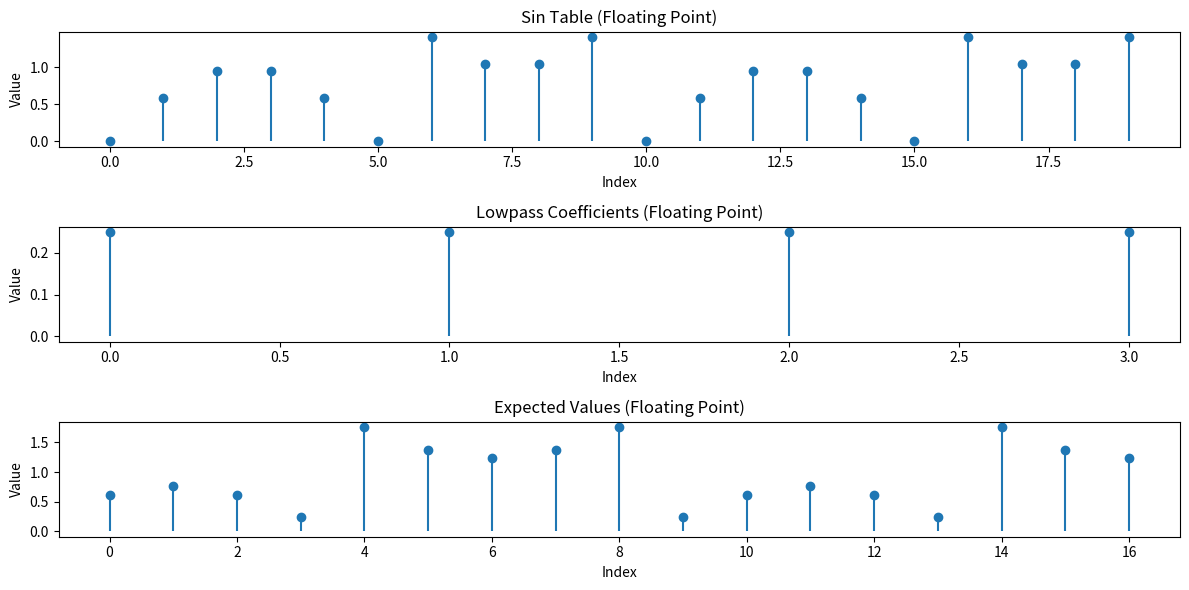

Python code for this plot:
import matplotlib.pyplot as plt
import numpy as np

# Q1.31 to floating-point conversion factor
Q31_FACTOR = 2**31

# Data in Q1.31 format
sin_table = np.array([
    0x00000000, 0x4B3C8C12, 0x79BC384D, 0x79BC384D, 0x4B3C8C12,
    0x00000000, 0xB4C373EE, 0x8643C7B3, 0x8643C7B3, 0xB4C373EE,
    0x00000000, 0x4B3C8C12, 0x79BC384D, 0x79BC384D, 0x4B3C8C12,
    0x00000000, 0xB4C373EE, 0x8643C7B3, 0x8643C7B3, 0xB4C373EE
])

lowpass = np.array([
    0x20000001, 0x20000002, 0x20000003, 0x20000004
])

expected = np.array([
    0x4fad3f2f, 0x627c6236, 0x4fad3f32, 0x1e6f0e17,
    0xe190f1eb, 0xb052c0ce, 0x9d839dc6, 0xb052c0cb,
    0xe190f1e6, 0x1e6f0e12, 0x4fad3f2f, 0x627c6236,
    0x4fad3f32, 0x1e6f0e17, 0xe190f1eb, 0xb052c0ce,
    0x9d839dc6
])

# Convert Q1.31 values to floating-point
sin_table_fp = sin_table / Q31_FACTOR
lowpass_fp = lowpass / Q31_FACTOR
expected_fp = expected / Q31_FACTOR

# Print converted values
print("Sin Table (Floating Point):")
for i, value in enumerate(sin_table_fp):
    print(f"sin_table[{i}] = {value:.15g}")

print("\nLowpass Coefficients (Floating Point):")
for i, value in enumerate(lowpass_fp):
    print(f"lowpass[{i}] = {value:.15g}")

print("\nExpected Values (Floating Point):")
for i, value in enumerate(expected_fp):
    print(f"expected[{i}] = {value:.15g}")

# Plot the results
plt.figure(figsize=(12, 6))

# Sin table plot
plt.subplot(3, 1, 1)
plt.stem(range(len(sin_table_fp)), sin_table_fp, basefmt=" ")
plt.title("Sin Table (Floating Point)")
plt.xlabel("Index")
plt.ylabel("Value")

# Lowpass coefficients plot
plt.subplot(3, 1, 2)
plt.stem(range(len(lowpass_fp)), lowpass_fp, basefmt=" ")
plt.title("Lowpass Coefficients (Floating Point)")
plt.xlabel("Index")
plt.ylabel("Value")

# Expected values plot
plt.subplot(3, 1, 3)
plt.stem(range(len(expected_fp)), expected_fp, basefmt=" ")
plt.title("Expected Values (Floating Point)")
plt.xlabel("Index")
plt.ylabel("Value")

plt.tight_layout()
plt.show()
